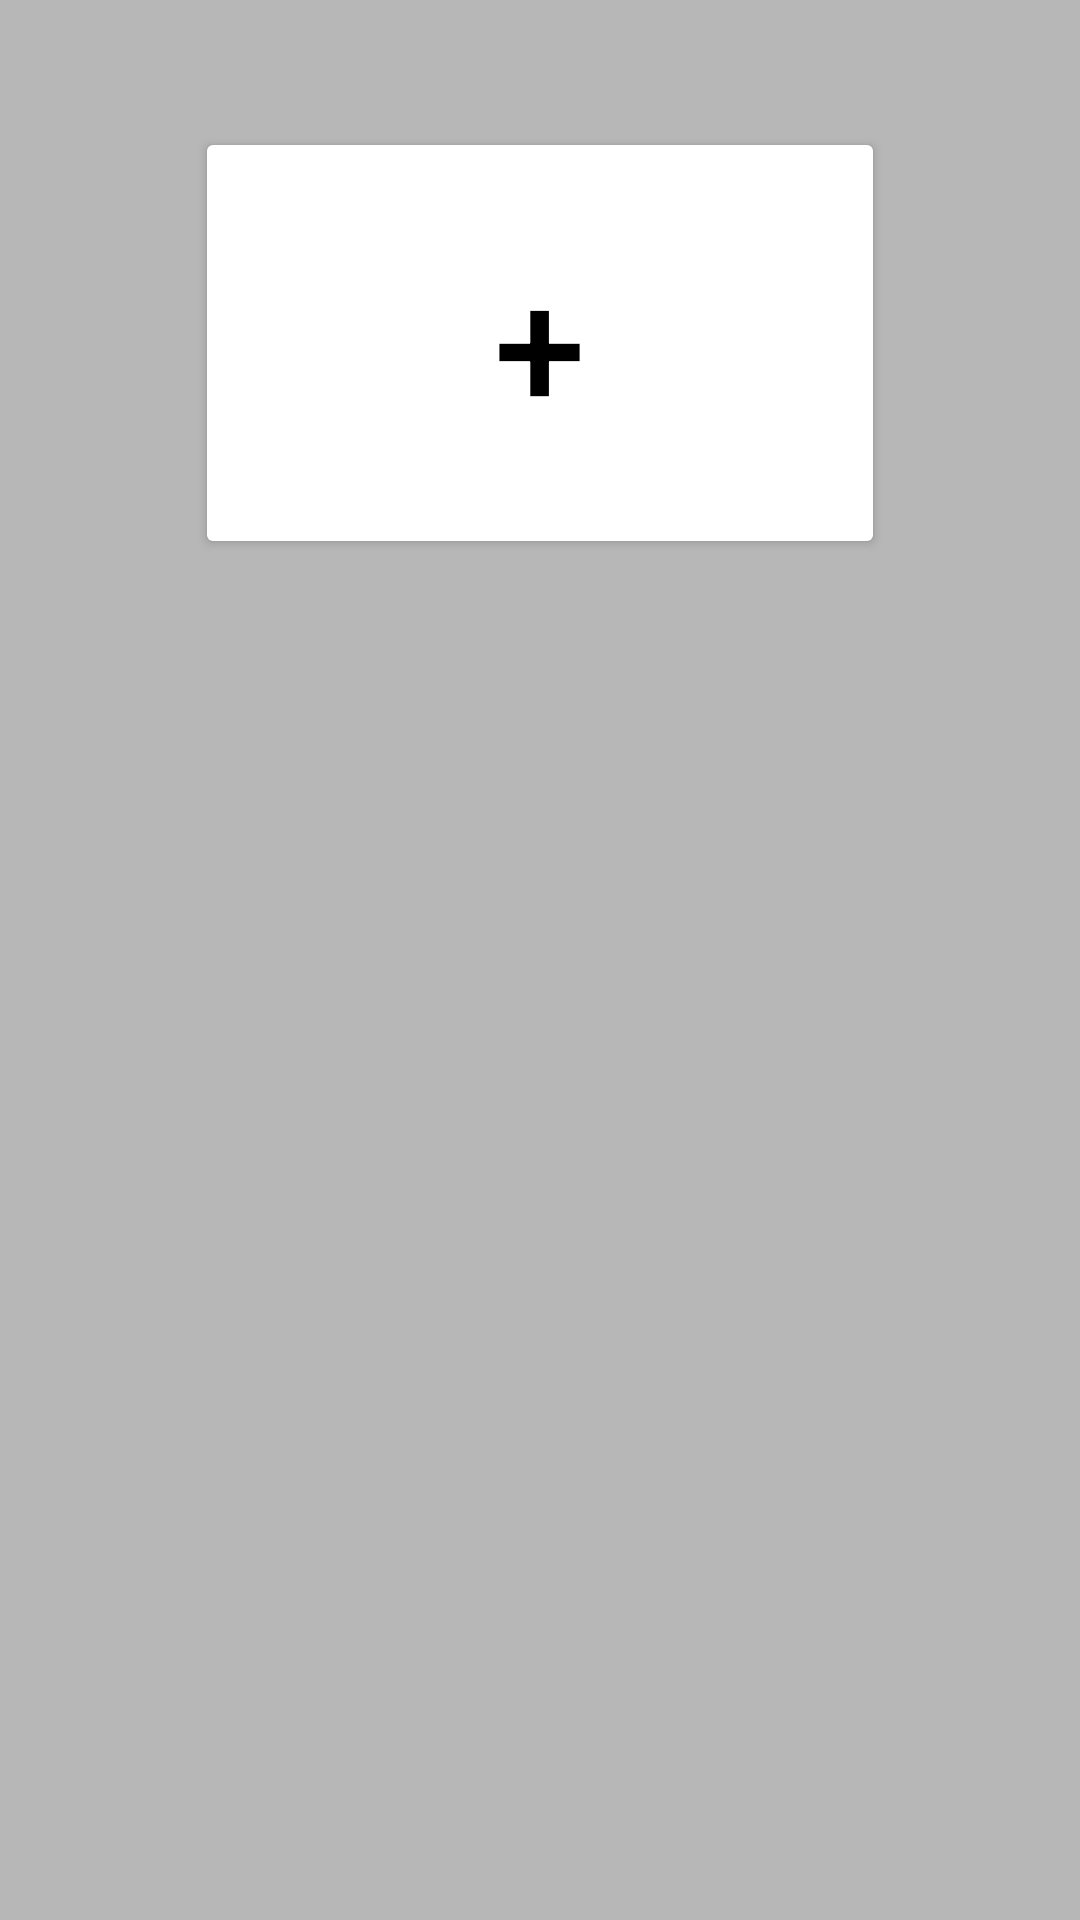

The Android layout XML behind this screen, and the referenced resources:
<!-- AndroidManifest.xml: application theme Theme.RecyclerViewExample -->
<!-- res/layout/activity_main_page.xml -->
<?xml version="1.0" encoding="utf-8"?>
<RelativeLayout xmlns:android="http://schemas.android.com/apk/res/android"
    xmlns:app="http://schemas.android.com/apk/res-auto"
    xmlns:tools="http://schemas.android.com/tools"
    android:layout_width="match_parent"
    android:layout_height="match_parent"
    tools:context=".MainPage">

    <androidx.recyclerview.widget.RecyclerView
        android:id="@+id/recyclerView"
        android:layout_width="match_parent"
        android:layout_height="match_parent"
        android:layout_below="@+id/upper_portion"
        android:layout_alignParentStart="true"
        android:layout_alignParentEnd="true"
        android:layout_alignParentBottom="true"
        android:background="@color/Gray_X_11_Gray"
        android:clipToPadding="false"
        android:padding="4dp"
        app:layoutManager="androidx.recyclerview.widget.LinearLayoutManager"
        tools:listitem="@layout/example_item" />

    <LinearLayout
        android:id="@+id/upper_portion"
        android:layout_width="match_parent"
        android:layout_height="229dp"
        android:background="@color/Gray_X_11_Gray"
        android:layout_alignParentStart="true"
        android:layout_alignParentTop="true"
        android:layout_alignParentEnd="true"
        android:clipToPadding="true"
        android:gravity="center"
        android:orientation="horizontal"
        android:padding="4dp">

        <Button
            android:id="@+id/add_workout_button"
            android:onClick="createNewWorkout"
            android:layout_width="230dp"
            android:layout_height="144dp"
            android:backgroundTint="@color/white"
            android:text="+"
            android:textSize="55sp"
            android:textColor="@color/black" />

    </LinearLayout>

</RelativeLayout>
<!-- res/layout/example_item.xml (included above) -->
<?xml version="1.0" encoding="utf-8"?>
<androidx.cardview.widget.CardView xmlns:android="http://schemas.android.com/apk/res/android"
    xmlns:app="http://schemas.android.com/apk/res-auto"
    android:layout_width="match_parent"
    android:layout_height="wrap_content"
    android:background="@android:color/transparent"
    app:cardElevation="0dp"
    app:cardBackgroundColor="@android:color/transparent"
    app:cardCornerRadius="16dp"
    android:layout_margin="4dp">


    <RelativeLayout
        android:layout_width="match_parent"
        android:layout_height="match_parent"
        android:background="@drawable/mainmenubutton_background"
        android:clipToOutline="true"
        android:minHeight="60dp"
        android:padding="8dp">


        <TextView
            android:id="@+id/text_view_1"
            android:layout_width="wrap_content"
            android:layout_height="wrap_content"
            android:layout_centerVertical="true"
            android:layout_centerHorizontal="true"
            android:gravity="center"
            android:text="Line 1"
            android:textColor="@color/black"
            android:textSize="18sp"
            android:textStyle="bold" />


    </RelativeLayout>

</androidx.cardview.widget.CardView>
<!-- resources referenced by this layout -->
<resources>
  <color name="Gray_X_11_Gray">#B7B7B7</color>
  <color name="black">#FF000000</color>
  <color name="white">#FFFFFFFF</color>
  <style name="Theme.RecyclerViewExample" parent="Theme.MaterialComponents.DayNight.DarkActionBar">
          
          <item name="colorPrimary">@color/flame</item>
          <item name="colorPrimaryVariant">@color/purple_700</item>
          <item name="colorOnPrimary">@color/white</item>
          
          <item name="colorSecondary">@color/teal_200</item>
          <item name="colorSecondaryVariant">@color/teal_700</item>
          <item name="colorOnSecondary">@color/black</item>
          
          <item name="android:statusBarColor">?attr/colorPrimaryVariant</item>
          
      </style>
  <color name="flame">#D8572A</color>
  <color name="purple_700">#FF3700B3</color>
  <color name="teal_200">#FF03DAC5</color>
  <color name="teal_700">#FF018786</color>
</resources>
